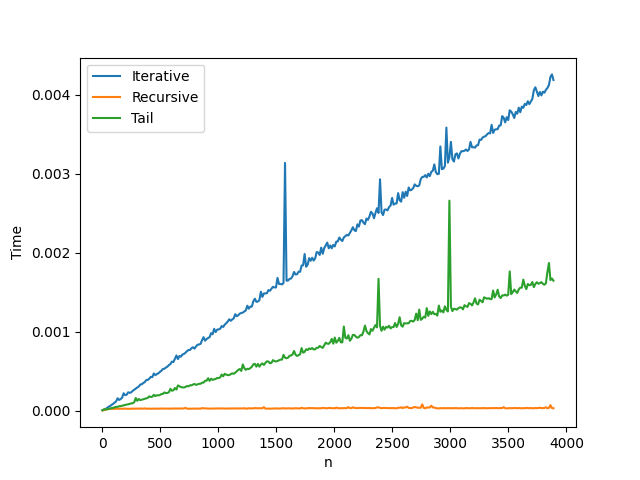

The data file committed next to this chart (first rows):
n, iterative, recursive, tail
1, 5.94999801251106e-06, 1.8030004866886884e-06, 3.2859970815479755e-06
14, 1.1588999768719077e-05, 5.55700171389617e-06, 1.5051999071147293e-05
27, 2.004800262511708e-05, 9.712999599287286e-06, 1.428500036126934e-05
40, 3.2985000871121883e-05, 1.6481997590744868e-05, 1.5808000171091408e-05
53, 4.789100057678297e-05, 1.9488001271383837e-05, 2.0213999960105866e-05
66, 5.636100104311481e-05, 2.2503998479805887e-05, 2.4255998141597956e-05
79, 7.223099964903668e-05, 2.1427000319818035e-05, 2.813299943227321e-05
92, 8.424599946010858e-05, 2.197600042563863e-05, 3.4736000088742e-05
105, 0.0001002, 2.3520999093307182e-05, 3.9899001421872526e-05
118, 0.0001163, 2.3904998670332134e-05, 4.6057000872679055e-05
131, 0.0001557, 2.3137003154261038e-05, 4.762199750985019e-05
144, 0.0001344, 2.3406999389408156e-05, 5.3882999054621905e-05
157, 0.000146, 2.2806001652497798e-05, 5.6609998864587396e-05
170, 0.0001634, 2.3126998712541535e-05, 6.0983998992014676e-05
183, 0.0002193, 2.2939999325899407e-05, 6.559699977515265e-05
196, 0.0001948, 2.534500163164921e-05, 7.191999975475483e-05
209, 0.0002005, 2.2401000023819506e-05, 7.571400055894628e-05
222, 0.0002317, 2.2049000108381733e-05, 7.90109988884069e-05
235, 0.000224, 2.206000135629438e-05, 8.4991999756312e-05
248, 0.0002312, 2.2422002075472847e-05, 9.033999958774075e-05
261, 0.0002496, 2.4433000362478197e-05, 9.309800225310028e-05
274, 0.0002642, 2.3789998522261158e-05, 0.0001053
287, 0.0002772, 2.365600084885955e-05, 0.000159
300, 0.0002922, 2.4950997612904757e-05, 0.0001235
313, 0.0003033, 2.4339999072253704e-05, 0.0001463
326, 0.0003293, 2.5179000658681616e-05, 0.0001317
339, 0.0003331, 2.494100044714287e-05, 0.0001373
352, 0.0003493, 2.3820997739676386e-05, 0.0001422
365, 0.00036, 2.714900256250985e-05, 0.0001475
378, 0.0003868, 2.3406999389408156e-05, 0.0001532
391, 0.0003884, 2.3789998522261158e-05, 0.0001605
404, 0.0004042, 2.4183998903026804e-05, 0.0001799
417, 0.0004267, 2.30330006161239e-05, 0.000171
430, 0.0004233, 2.4474997189827263e-05, 0.0001754
443, 0.0004699, 2.4547000066377223e-05, 0.0001997
456, 0.0004481, 2.3489999875891954e-05, 0.000183
469, 0.000462, 2.355199831072241e-05, 0.0001938
482, 0.0004718, 2.4392000341322273e-05, 0.0001922
495, 0.0004894, 2.367600245634094e-05, 0.0001967
508, 0.0005038, 2.5999001081800088e-05, 0.000209
521, 0.0005266, 2.4971999664558098e-05, 0.0002115
534, 0.0005296, 2.3976001102710143e-05, 0.0002294
547, 0.0005446, 2.4816999939503148e-05, 0.0002209
560, 0.0005559, 2.4049000785453245e-05, 0.0002232
573, 0.0005767, 2.4090997612802312e-05, 0.0002321
586, 0.0005882, 2.4567001673858613e-05, 0.0002751
599, 0.0006203, 2.5116998585872352e-05, 0.0002512
612, 0.0006148, 2.4930999643402174e-05, 0.0002566
625, 0.0006569, 2.645400309120305e-05, 0.0002857
638, 0.000698, 2.6028999855043367e-05, 0.0002667
651, 0.0006521, 2.442199911456555e-05, 0.0003184
664, 0.0006913, 2.6194997190032154e-05, 0.0003084
677, 0.0006833, 2.646499706315808e-05, 0.0002972
690, 0.0007104, 2.537600084906444e-05, 0.0002934
703, 0.0007178, 2.6154000806855038e-05, 0.000293
716, 0.0007326, 3.398999979253858e-05, 0.0002985
729, 0.0007533, 2.37280000874307e-05, 0.0003115
742, 0.0007664, 2.31890007853508e-05, 0.000307
755, 0.0007674, 2.3106000298867002e-05, 0.0003199
768, 0.0007904, 2.3863001842983067e-05, 0.0003197
... 240 more rows
